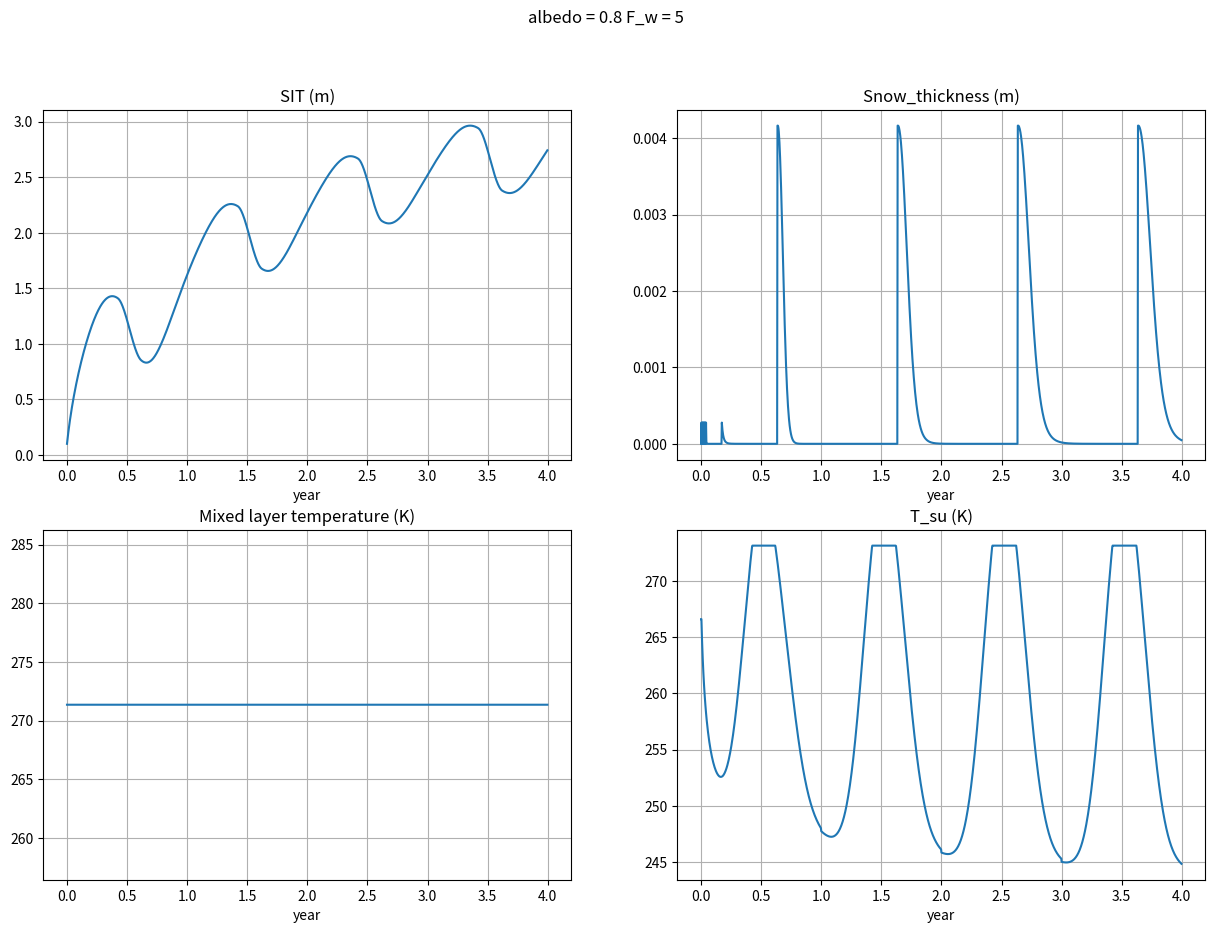

Source code (Python):
import matplotlib.pyplot as plt
import numpy as np

####### - Physical constant - ##########

L_fus = 3.35e5 # Latent heat  of fusion for water [J/kg]
rho_i = 917 #Sea ice density [kg/m^3]
rho_w = 1025 #water density [kg/m^3]
rho_s = 330 #Snow density [kg/m^3]
k_i = 2.2 #Sea ice thermal conductivity [W/m/K]
k_s = 0.31 #Snow thermal conductivity [W/m/K]
sec_per_day = 86400 #Second in one day [s/d]
epsilon = 0.99 #Surface emissivity
sigma = 5.67e-8 #Stefan-Boltzmann constant [W/m^2/K^4]
kelvin = 273.15 #Conversion K <-> C
alb_i = 0.8 #albedo of ice
c_w = 4000 #heat capacity of water [J/kg/K]
alb_w = 0.1 #albedo of water 

########## - Setting simulation parameter - ###########
T_bott = -1.8 + kelvin #Bottom temerature [Celcius]
T_su = -10 + kelvin #Air temperature [Celcius]
h_i0 = 0.1#Thickness of the ice layer in day one [m]
Q_w = 5 #heat flux coming from the ocean (upward positive) [W/m^2]
h_s0 = 0 #Thickness of the snow layer in day one [m]
h_w = 50 #depth of the mixed layer of water [m]
M_w = rho_w*h_w # masse of water in the mixed layer [kg/m^2]

########## - Useful functions - ########

def Q_sol(day):
    return 314 * np.exp((-(day-164)**2)/4608)

def Q_nsol(day):
    return 118 * np.exp((-0.5 * (day - 206)**2)/(53**2)) + 179

def T_surface(ice_thick, snow_thick, T_bott, day):
        """ Compute the surface temperature. This temperature equals the blackbody temperature such as the radiative equilibrium
        is achieve with the incoming solar and non solar flux and the flux coming from water through the ice. However, a surface
        temperature bigger than 273.15K is impossible, in this case the ice will melt (this is why we use the min() function)
        [K]
        """
        #print(np.roots([-epsilon * sigma,0,0,-k_i/ice_thick, k_i/ice_thick * T_bott + Q_sol(day)* (1-alb_i) + Q_nsol(day)]).real)
        k_eff = (k_i*k_s)/(k_i * snow_thick + k_s * ice_thick) # [W/m^2/K]
        return min([273.15, np.roots([-epsilon * sigma,0,0,-k_eff, k_eff * T_bott + Q_sol(day)* (1-alb_i) + Q_nsol(day)]).real[3]])

def Q_c(ice_thick, snow_thick, T_su, T_bott): 
    """Compute the sensible heat flux through the ice and/or snow (upward positive)
    [W/m^2]
    """ 
    k_eff = (k_i*k_s)/(k_i * snow_thick + k_s * ice_thick) # [W/m^2/K]
    return (T_bott - T_su) * k_eff # [W/m^2]

def E_gain_surf(day, T_su, T_bott, ice_thick):
    """ Compute the energy gain at the surface of the sea ice in one day due to a non-equilibrium between the solar and non-solar
    flux incoming, the flux coming from the water through the ice and the ice blackbody radiation. This disequilibrium
    is because the ice can't go over 273.15K without melting. This energy will hence be used to melt the ice during summer.
    [J/m^2]
    """
    return max([0,Q_sol(day%365)*(1-alb_i) + Q_nsol(day%365) - sigma * epsilon * T_su**4 - k_i*(T_su - T_bott)/ice_thick]) * sec_per_day

def E_loss_bottom(ice_thick, T_su,T_bott, snow_thick = 0):
    """ Compute the total energy loss in one day at the bottom of the sea ice layer
        [J/m^2]
    """
    E_loss_through_ice = Q_c(ice_thick, snow_thick, T_su, T_bott) * sec_per_day
    E_gain_by_ocean_flux = Q_w * sec_per_day
    return  E_loss_through_ice - E_gain_by_ocean_flux

def E_gain_mixed_layer(T_w, day):
    """ Compute the free water energy gain in one day.
    Incoming:
    Q_sol: solar flux
    Q_nsol : non solar flux
    Q_w: flux from deep water

    Outgoing: Blackbody radiation with temperature T_w
    [J/m^2]
    """
    return (Q_sol(day) * (1-alb_w) + Q_nsol(day) + Q_w - epsilon * sigma * T_w**4) * sec_per_day

"""def T_surface_free_water(day, T_w):
    print(max(np.roots([-epsilon * sigma,0,0,0,Q_sol(day)*(1-alb_w) + Q_nsol(day)]).real))
    return max(np.roots([-epsilon * sigma,0,0,0,Q_sol(day)*(1-alb_w) + Q_nsol(day)]).real)
"""

def snow_fall(day):
    """ 30 cm between 20 August and October
        5 cm between November and april
        5 cm in May
    """
    day = day%365
    if day >= 232 and day <= 304: #between 20 August and October (included)
        return 0.3/(304-232)
    elif day >= 305 or day <= 120: #between November and April (included)
        return 0.05/(365-305+120)
    elif day >= 121 and day <= 151: #May
        return 0.05/(151-121)
    else:
        return 0
    

######### - Sea ice evolution function - ##########
""" SI_evol_simple is for the exercice until 1.3
    SI_evol_sun_variation is for exercice until 2.3.2
    SI_evol_ice_free_cond for exercice 3.1
    SI_final for exercice 3.2
"""

def SI_evol_simple(integration_range, T_su = T_su, T_bott = T_bott, h_i0 = h_i0):
    #Return two arrays: h_i an array of sea_ice thickness evolution every days and time_range representing the days for poltting.
    #integration range is in days.
    h_i = np.zeros(integration_range) #Array of ice thickness, each column stands for a day.
    h_i[0] = h_i0 #Thickness of the ice layer in day one [m]
    time_range = range(0,integration_range)
    for day in range(1,integration_range):
        E_loss = E_loss_bottom(h_i[day-1], T_su,T_bott, snow_thick=h_s0) # Energy lost at the bottom during one day due to flux from water to ice.[J/m^2]
        Freezing_water_mass = E_loss/L_fus #Mass of water freezed at the bottom of the ice layer at the end of one day [kg/m^2]
        h_i[day] = h_i[day-1] + Freezing_water_mass/rho_i # and we see we obtain [m] as needed
    return h_i, time_range

def SI_evol_sun_variation(integration_range = 365, T_bott = T_bott, h_i0 = h_i0):
    """ Return two arrays: h_i an array of sea_ice thickness evolution every days and time_range representing the days for poltting.
    integration range is in days.
    """
    ######### - Initialization - #########
    h_i = np.zeros(integration_range) #Array of ice thickness, each column stands for a day.
    h_i[0] = h_i0 #Thickness of the ice layer in day one [m]
    time_range = range(0,integration_range)

    ######### - Simulation - ##########
    for day in range(1,integration_range):
        #Computing surface temperature in regard of ice thickness, bottom temperature and day of the year.
        T_su = T_surface(h_i[day-1], 0,T_bott, day %365) #[K]
        
        #Computing Energy change at the bottom
        E_loss = E_loss_bottom(h_i[day-1],T_su,T_bott) #[J/m^2]
        Freezing_water_mass = E_loss/L_fus #Mass of water freezed at the bottom of the ice layer at the end of one day [kg/m^2]

        #Computing energy gain at the top for metling
        E_gain = E_gain_surf(day%365,T_su,T_bott,h_i[day-1]) #[J/m^2]
        melt_ice_mass = E_gain/L_fus #[kg/m^2]

        #Computing of the result SI at the next day
        h_i[day] = h_i[day-1] +Freezing_water_mass/rho_i - melt_ice_mass/rho_i # and we see we obtain [m] as needed

    return h_i, time_range

def SI_evol_ice_free_cond(integration_range = 365, T_bott = T_bott, h_i0 = h_i0):
    """ Return:
        - h_i:              an array with ice thickness for each day
        - time_range:       an array with all the days for plotting
        - T_mixed layer:    an array with the temperature of the mixed water layer for eaxh days
        - T_surface_array:   an array with the surface temperature for each days

    This function allows to reach an ice free condition by considering a mixed water layer which will warm when there is no more ice.
    """
    ######### - Initialization - #########

    h_i = np.zeros(integration_range) #Array of ice thickness, each column stands for a day.
    h_i[0] = h_i0 #Thickness of the ice layer in day one [m]
    time_range = range(0,integration_range)
    T_w = T_bott #At the beggining, the mixed layer temperature is equal to the sea ice bottom temperature [K]
    T_su = T_surface(h_i0, 0,T_bott, day = 0) #initialized surface temperature in regard of the ice thickness, incoming Energy and bottom temp.
    T_mixed_layer = [kelvin - 1.8]
    T_surface_array= [T_su]

    ######### - Simulation - ##########

    for day in range(1,integration_range):
        
        if h_i[day-1] > 0:
            """ In this case the water is covered by sea ice and we perform the same calculation as precedents points.
            """
            T_su = T_surface(h_i[day-1], 0,T_bott, day %365) #[K]
            #Computing Energy change at the bottom
            E_loss = E_loss_bottom(h_i[day-1],T_su,T_bott) #[J/m^2]
            Freezing_water_mass = E_loss/L_fus #Mass of water freezed at the bottom of the ice layer at the end of one day [kg/m^2]

            #Computing energy gain at the top for metling
            E_gain = E_gain_surf(day%365,T_su,T_bott,h_i[day-1]) #[J/m^2]
            melt_ice_mass = E_gain/L_fus #[kg/m^2]

            #Computing of the result SI at the next day
            h_i[day] = h_i[day-1] + Freezing_water_mass/rho_i - melt_ice_mass/rho_i # and we see we obtain [m] as needed
            T_mixed_layer.append(kelvin - 1.8)

            #Computing surface temperature in regard of ice thickness, bottom temperature and day of the year.
            T_surface_array.append(T_su)

        else:
            """ In this case there is no more ice and the energy disequilibrium will warm or cool the mixed layer
            """
            h_i[day-1] = 0 #Set sea_ice to zero (in the case it became negative)

            if T_w >= T_bott:
                """ In this case the water can warm or cool without producing SI
                """
                E_gain = E_gain_mixed_layer(T_w, day%365) # Energy gain by the mixed layer in one day [J/m^2]
                
                T_w += E_gain/(M_w * c_w) #New mixed layer temperature [K]
                T_mixed_layer.append(T_w)
                T_surface_array.append(T_su)
            else:
                """In this case the water is cooling below the freezing point so we re-create ice
                """
                Heat_excess = T_bott - T_w
                E_gain = Heat_excess * M_w * c_w # Excess of heat which will be turn into ice [J/m^2]
                Freezing_water_mass = E_gain/L_fus #[kg/m^2]
                h_i[day] = Freezing_water_mass/rho_i #[m]
                
                T_w = T_bott #We set the bottom temperature [K]
                T_mixed_layer.append(T_w)
                T_surface_array.append(T_su)

    return h_i, time_range, T_mixed_layer, T_surface_array

def SI_evol_final(integration_range, T_bott = T_bott, h_i0 = h_i0, h_s0 = h_s0):
    """ Return:
        - h_i:              an array with ice thickness for each day
        - h_s:              an array with snow thickness for each day
        - time_range:       an array with all the days for plotting
        - T_mixed layer:    an array with the temperature of the mixed water layer for eaxh days
        - T_surface_array:   an array with the surface temperature for each days

    This function allows to reach an ice free condition by considering a mixed water layer which will warm when there is no more ice.
    This function simulate the deposite of snow thanks to the function snow_fall() and, at the top, melt the snow before the ice.
    
    """
    ######### - Initialization - #########

    h_i = np.zeros(integration_range) #Array of ice thickness, each column stands for a day.
    h_s = np.zeros(integration_range) #Array of snow thickness, each column stands for a day.
    h_i[0] = h_i0 #Thickness of the ice layer in day one [m]
    h_s[0] = h_s0 #Thickness of the ice layer in day one [m]
    time_range = range(0,integration_range)

    T_w = T_bott #At the beggining, the mixed layer temperature is equal to the sea ice bottom temperature [K]
    T_su = T_surface(h_i0, h_s0,T_bott, day = 0) #initialized surface temperature in regard of the ice thickness, incoming Energy and bottom temp.
    T_mixed_layer = [kelvin - 1.8]
    T_surface_array= [T_su]

     ######### - Simulation - ##########

    for day in range(1,integration_range):
        
        if h_i[day-1] > 0:
            """ In this case the water is covered by sea ice and snow. During melting we first have to melt snow before ice.
            """
            #snow_fall
            h_s[day] = h_s[day-1] + snow_fall(day)

            #Computing surface temperature
            T_su = T_surface(h_i[day-1], h_s[day-1],T_bott, day %365) #[K]

            
            #Computing Energy change at the bottom
            E_loss = E_loss_bottom(h_i[day-1],T_su,T_bott, snow_thick=h_s[day]) #[J/m^2]
            Freezing_water_mass = E_loss/L_fus #Mass of water freezed at the bottom of the ice layer at the end of one day [kg/m^2]

            #Computing energy gain at the top for metling and what's going to melt between ice or snow (or in which proportion)
            E_gain = E_gain_surf(day%365,T_su,T_bott,h_i[day-1]) #[J/m^2]
            if h_s[day-1] > 0: #If there is snow on ice, snow will melt first.
                snow_mass_on_ice = rho_s*h_s[day-1] #snow available for melting [kg/m^2]
                melt_snow_mass = E_gain/L_fus #[kg/m^2]
                if snow_mass_on_ice > melt_snow_mass:
                    h_s[day] = h_s[day - 1] - melt_snow_mass/rho_s
                    melt_ice_mass = 0
                else: 
                    h_s[day] = 0
                    melt_ice_mass = melt_snow_mass - snow_mass_on_ice
            else:
                melt_ice_mass = E_gain/L_fus
            #Computing the resulting ice and snow thickness at the next day.

            h_i[day] = h_i[day-1] + Freezing_water_mass/rho_i - melt_ice_mass/rho_i # and we see we obtain [m] as needed
            T_mixed_layer.append(kelvin - 1.8)

            #Computing surface temperature in regard of ice thickness, bottom temperature and day of the year.
            T_surface_array.append(T_su)

        else:
            """ In this case there is no more ice and the energy disequilibrium will warm or cool the mixed layer
            """
            h_i[day-1] = 0 #Set sea_ice to zero (in the case it became negative)
            h_s[day-1] = 0

            if T_w >= T_bott:
                """ In this case the water can warm or cool without producing SI
                """
                E_gain = E_gain_mixed_layer(T_w, day%365) # Energy gain by the mixed layer in one day [J/m^2]
                
                T_w += E_gain/(M_w * c_w) #New mixed layer temperature [K]
                T_mixed_layer.append(T_w)
                T_surface_array.append(T_su)
            else:
                """In this case the water is cooling below the freezing point so we re-create ice
                """
                Heat_excess = T_bott - T_w
                E_gain = Heat_excess * M_w * c_w # Excess of heat which will be turn into ice [J/m^2]
                Freezing_water_mass = E_gain/L_fus #[kg/m^2]
                h_i[day] = Freezing_water_mass/rho_i #[m]

                if h_i[day] < 0.1: #To avoid a bug due to a too large time step
                    h_i[day] = 0.1
                T_w = T_bott #We set the bottom temperature [K]
                T_mixed_layer.append(T_w)
                T_surface_array.append(T_su)
    return h_i, h_s, time_range, T_mixed_layer, T_surface_array


########## - Main - ##########

"""h_i, time_range, T_mixed,T_su = SI_evol_ice_free_cond(integration_range=365*10)

plt.plot(time_range,h_i)
plt.show()
"""
h_i, h_s, time_range, T_mixed,T_su = SI_evol_final(integration_range=365*4)
time_range = [day / 365 for day in time_range]
fig, axs = plt.subplots(2,2, figsize = (15,10))
axs[0,0].plot(time_range,h_i)
axs[0,1].plot(time_range,h_s)
axs[1,0].plot(time_range,T_mixed)
axs[1,1].plot(time_range,T_su)

axs[0,0].title.set_text('SIT (m)')
axs[0,1].title.set_text('Snow_thickness (m)')
axs[1,0].title.set_text('Mixed layer temperature (K)')
axs[1,1].title.set_text('T_su (K)')

axs[0,0].grid()
axs[1,0].grid()
axs[0,1].grid()
axs[1,1].grid()

axs[0,0].set_xlabel('year')
axs[1,0].set_xlabel('year')
axs[0,1].set_xlabel('year')
axs[1,1].set_xlabel('year')
fig.suptitle('albedo = {} F_w = {}'. format(alb_i,Q_w))
plt.show()